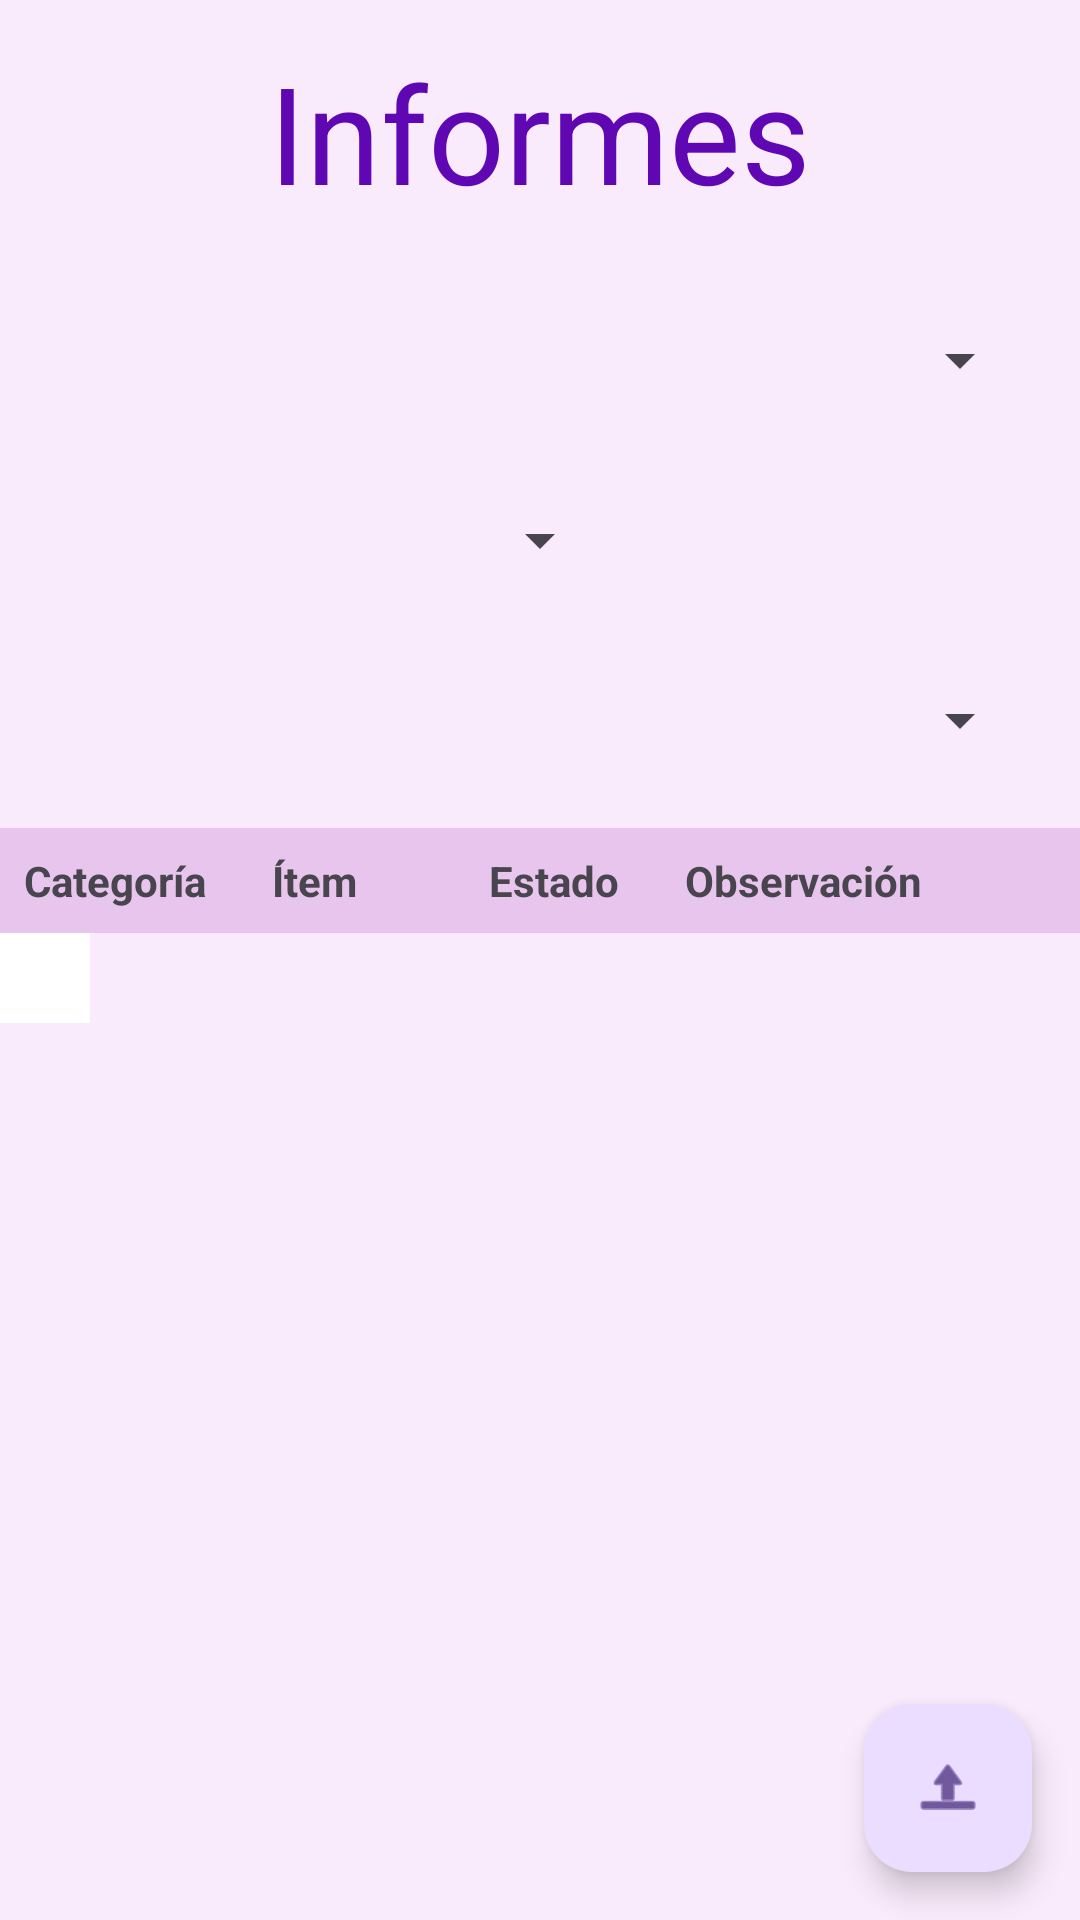

Android layout source for this screen:
<!-- AndroidManifest.xml: application theme Theme.EspecialMas3 -->
<!-- res/layout/activity_informes.xml -->
<?xml version="1.0" encoding="utf-8"?>
<androidx.constraintlayout.widget.ConstraintLayout xmlns:android="http://schemas.android.com/apk/res/android"
    xmlns:app="http://schemas.android.com/apk/res-auto"
    xmlns:tools="http://schemas.android.com/tools"
    android:id="@+id/main"
    android:layout_width="match_parent"
    android:layout_height="match_parent"
    android:background="#38EBC0F0"
    tools:context=".ResultadosInformes.Informes">

    
    <TextView
        android:id="@+id/textView30"
        android:layout_width="0dp"
        android:layout_height="wrap_content"
        android:padding="14dp"
        android:text="@string/informes"
        android:textAlignment="center"
        android:textAppearance="@style/TextAppearance.AppCompat.Display2"
        android:textColor="@color/colortextosmorado"
        app:layout_constraintEnd_toEndOf="parent"
        app:layout_constraintStart_toStartOf="parent"
        app:layout_constraintTop_toTopOf="parent" />

    
    <Spinner
        android:id="@+id/spinnerEstudianteInforme"
        android:layout_width="0dp"
        android:layout_height="wrap_content"
        android:layout_marginStart="16dp"
        android:layout_marginTop="8dp"
        android:layout_marginEnd="16dp"
        android:minHeight="48dp"
        app:layout_constraintEnd_toEndOf="parent"
        app:layout_constraintStart_toStartOf="parent"
        app:layout_constraintTop_toBottomOf="@id/textView30" />

    <Spinner
        android:id="@+id/spinnerTipoEvalInforme"
        android:layout_width="wrap_content"
        android:layout_height="wrap_content"
        android:layout_marginStart="16dp"
        android:layout_marginTop="12dp"
        android:layout_marginEnd="16dp"
        android:minHeight="48dp"
        app:layout_constraintEnd_toEndOf="parent"
        app:layout_constraintStart_toStartOf="parent"
        app:layout_constraintTop_toBottomOf="@id/spinnerEstudianteInforme" />

    <Spinner
        android:id="@+id/spinnerEstadoFiltro"
        android:layout_width="0dp"
        android:layout_height="wrap_content"
        android:layout_marginStart="16dp"
        android:layout_marginTop="12dp"
        android:layout_marginEnd="16dp"
        android:minHeight="48dp"
        app:layout_constraintEnd_toEndOf="parent"
        app:layout_constraintStart_toStartOf="parent"
        app:layout_constraintTop_toBottomOf="@id/spinnerTipoEvalInforme" />

    
    <LinearLayout
        android:id="@+id/Encabezado"
        android:layout_width="0dp"
        android:layout_height="wrap_content"
        android:layout_marginTop="12dp"
        android:background="#89D8A6E0"
        android:orientation="horizontal"
        android:padding="8dp"
        app:layout_constraintEnd_toEndOf="parent"
        app:layout_constraintStart_toStartOf="parent"
        app:layout_constraintTop_toBottomOf="@+id/spinnerEstadoFiltro">


        <TextView
            android:layout_width="wrap_content"
            android:layout_height="wrap_content"
            android:layout_weight="1"
            android:text="@string/categor_a"
            android:textStyle="bold" />

        <TextView
            android:layout_width="wrap_content"
            android:layout_height="wrap_content"
            android:layout_weight="2"
            android:text="@string/item"
            android:textStyle="bold" />

        <TextView
            android:layout_width="wrap_content"
            android:layout_height="wrap_content"
            android:layout_weight="1"
            android:text="@string/estado"
            android:textStyle="bold" />

        <TextView
            android:layout_width="wrap_content"
            android:layout_height="wrap_content"
            android:layout_weight="2"
            android:text="@string/observaci_n"
            android:textStyle="bold" />
    </LinearLayout>

    
    <androidx.recyclerview.widget.RecyclerView
        android:id="@+id/RecViewInformes"
        android:layout_width="0dp"
        android:layout_height="wrap_content"
        android:background="@color/white"
        android:padding="15dp"
        app:layout_constraintStart_toStartOf="parent"
        app:layout_constraintTop_toBottomOf="@id/Encabezado" />

    <com.google.android.material.floatingactionbutton.FloatingActionButton
        android:id="@+id/btnPDF"
        android:layout_width="wrap_content"
        android:layout_height="wrap_content"
        android:layout_margin="16dp"
        android:contentDescription="@string/generar_pdf"
        android:src="@android:drawable/ic_menu_upload"
        app:layout_constraintBottom_toBottomOf="parent"
        app:layout_constraintEnd_toEndOf="parent" />

</androidx.constraintlayout.widget.ConstraintLayout>
<!-- resources referenced by this layout -->
<resources>
  <color name="colortextosmorado">#6007B4</color>
  <color name="white">#FFFFFFFF</color>
  <string name="categor_a">Categoría</string>
  <string name="estado">Estado</string>
  <string name="generar_pdf">Generar PDF</string>
  <string name="informes">Informes</string>
  <string name="item">Ítem</string>
  <string name="observaci_n">Observación</string>
  <style name="Theme.EspecialMas3" parent="Base.Theme.EspecialMas3" />
  <style name="Base.Theme.EspecialMas3" parent="Theme.Material3.DayNight.NoActionBar">
          
          
      </style>
</resources>
